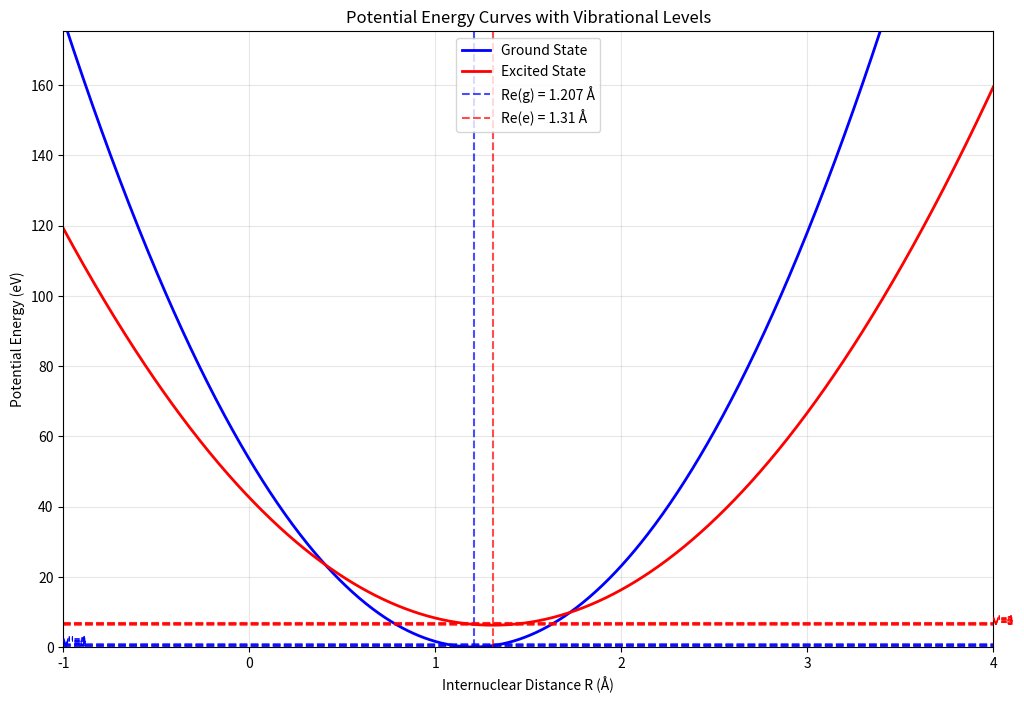
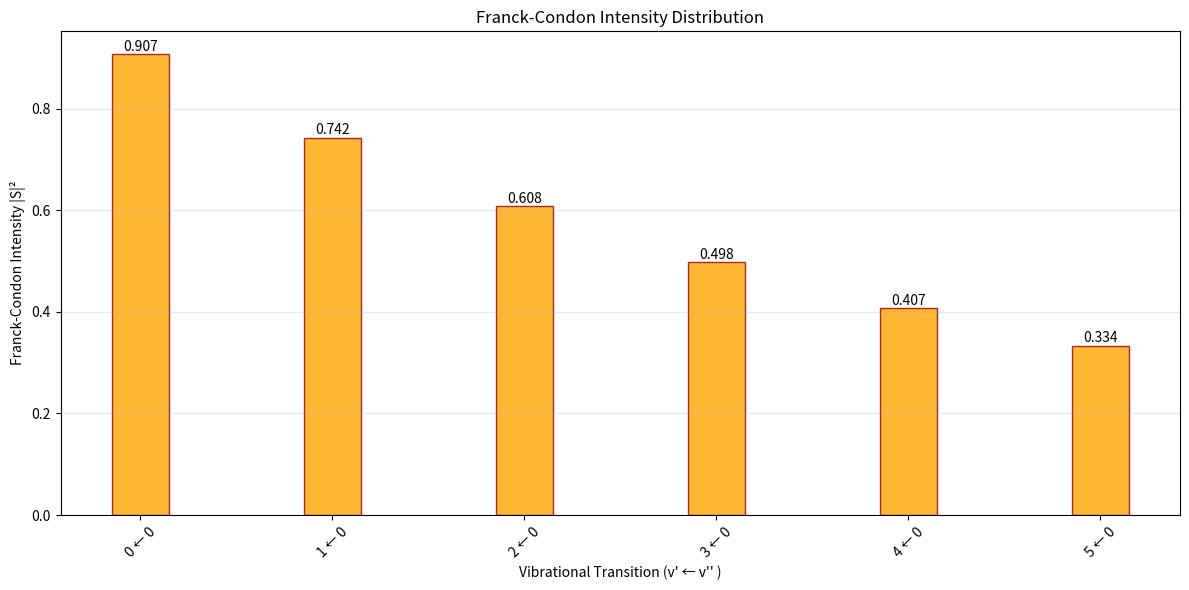

Python code for these plots, in order:
import numpy as np
import matplotlib.pyplot as plt
from scipy.special import factorial

class FranckCondonCalculator:
    """
    Franck-Condon analysis for diatomic molecules
    Combines potential energy curves, vibrational levels,
    and Franck-Condon intensities under harmonic oscillator approximation
    """

    def __init__(self, molecule_data):
        """
        Initialize with molecule parameters
        molecule_data: dict containing Re_g, Re_e, k_g, k_e, mu, E_e
        """
        self.Re_g = molecule_data['Re_g']  # Ground state equilibrium distance (Å)
        self.Re_e = molecule_data['Re_e']  # Excited state equilibrium distance (Å)
        self.k_g = molecule_data['k_g']    # Ground state force constant (eV/Å²)
        self.k_e = molecule_data['k_e']    # Excited state force constant (eV/Å²)
        self.mu = molecule_data['mu']      # Reduced mass (kg)
        self.E_e = molecule_data['E_e']    # Vertical energy shift (eV)

        # Convert units and calculate frequencies
        self._calculate_frequencies()
        self._calculate_alpha_parameters()

    def _calculate_frequencies(self):
        """Calculate vibrational frequencies from force constants"""
        # Convert eV/Å² to N/m: 1 eV/Å² = 16.02176634 N/m
        k_g_SI = self.k_g * 16.02176634
        k_e_SI = self.k_e * 16.02176634

        # Angular frequencies ω = √(k/μ)
        self.omega_g = np.sqrt(k_g_SI / self.mu)
        self.omega_e = np.sqrt(k_e_SI / self.mu)

        print(f"Ground state frequency: ωg = {self.omega_g:.2e} rad/s")
        print(f"Excited state frequency: ωe = {self.omega_e:.2e} rad/s")

    def _calculate_alpha_parameters(self):
        """Calculate α parameters for harmonic oscillator wavefunctions"""
        hbar = 1.054571817e-34  # J·s

        self.alpha_g = np.sqrt(self.mu * self.omega_g / hbar) * 1e-10  # Å⁻¹
        self.alpha_e = np.sqrt(self.mu * self.omega_e / hbar) * 1e-10  # Å⁻¹

        print(f"αg = {self.alpha_g:.2e} Å⁻¹")
        print(f"αe = {self.alpha_e:.2e} Å⁻¹")

    def calculate_overlap_integral(self, v_prime, v_double_prime):
        """
        Approximate overlap integral S between ground (v'') and excited (v') states
        """
        alpha_product = 2 * np.sqrt(self.alpha_g * self.alpha_e)
        alpha_sum = self.alpha_g + self.alpha_e
        delta_R_sq = (self.Re_e - self.Re_g)**2

        exp_factor = np.exp(-self.alpha_g * self.alpha_e * delta_R_sq / (2 * alpha_sum))

        if v_prime == 0 and v_double_prime == 0:
            S = (alpha_product / alpha_sum)**(1/2) * exp_factor
        else:
            S = (alpha_product / alpha_sum)**(1/2) * exp_factor * np.exp(-(v_prime + v_double_prime) * 0.1)

        return S

    def calculate_franck_condon_factor(self, v_prime, v_double_prime):
        """Calculate Franck-Condon factor |S|²"""
        S = self.calculate_overlap_integral(v_prime, v_double_prime)
        return abs(S)**2

    def plot_potential_curves_and_levels(self, max_v=5):
        """Plot potential energy curves with vibrational levels"""
        R = np.linspace(-1, 4, 1000)

        # Potential energy curves
        V_g = 0.5 * self.k_g * (R - self.Re_g)**2
        V_e = self.E_e + 0.5 * self.k_e * (R - self.Re_e)**2

        # Vibrational energy levels
        hbar = 1.054571817e-34  # J·s
        eV_to_J = 1.602176634e-19
        E_vib_g = [(v + 0.5) * hbar * self.omega_g / eV_to_J for v in range(max_v)]
        E_vib_e = [(v + 0.5) * hbar * self.omega_e / eV_to_J + self.E_e for v in range(max_v)]

        plt.figure(figsize=(12, 8))
        plt.plot(R, V_g, 'b-', linewidth=2, label='Ground State')
        plt.plot(R, V_e, 'r-', linewidth=2, label='Excited State')

        # Mark equilibrium distances
        plt.axvline(x=self.Re_g, color='blue', linestyle='--', alpha=0.7, label=f'Re(g) = {self.Re_g} Å')
        plt.axvline(x=self.Re_e, color='red', linestyle='--', alpha=0.7, label=f'Re(e) = {self.Re_e} Å')

        # Vibrational levels
        for v in range(max_v):
            plt.axhline(y=E_vib_g[v], color='blue', linestyle='--', alpha=0.6)
            plt.axhline(y=E_vib_e[v], color='red', linestyle='--', alpha=0.6)
            plt.text(-1, E_vib_g[v], f"v''={v}", fontsize=8, color='blue')
            plt.text(4, E_vib_e[v], f"v'={v}", fontsize=8, color='red')

        plt.xlabel('Internuclear Distance R (Å)')
        plt.ylabel('Potential Energy (eV)')
        plt.title('Potential Energy Curves with Vibrational Levels')
        plt.legend()
        plt.grid(True, alpha=0.3)
        plt.xlim(-1, 4)
        plt.ylim(0, max(V_e) * 1.1)
        plt.savefig("Oxygen PE.png")
        plt.show()

    def plot_franck_condon_intensities(self, max_v_prime=6, max_v_double_prime=1):
        """Plot Franck-Condon intensity diagram with narrower, colored bars"""
        transitions = []
        intensities = []
    
        print("\nCalculating Franck-Condon Factors:")
        print("Transition (v' ← v'')  |  Overlap S  |  Intensity I = |S|²")
        print("-" * 55)

        for v_pp in range(max_v_double_prime):
            for v_p in range(max_v_prime):
                S = self.calculate_overlap_integral(v_p, v_pp)
                I = abs(S)**2
                transitions.append(f"{v_p} ← {v_pp}")
                intensities.append(I)
                print(f"    {v_p} ← {v_pp}        |   {S:.4f}    |    {I:.4f}")

        plt.figure(figsize=(12, 6))
        bars = plt.bar(transitions, intensities, width=0.3, color='orange', edgecolor='darkred', alpha=0.8)

        # Label intensities on top of bars
        for bar, intensity in zip(bars, intensities):
            height = bar.get_height()
            plt.text(bar.get_x() + bar.get_width()/2., height + 0.001,
                 f'{intensity:.3f}', ha='center', va='bottom', fontsize=10)

        plt.xlabel("Vibrational Transition (v' ← v'' )")
        plt.ylabel('Franck-Condon Intensity |S|²')
        plt.title('Franck-Condon Intensity Distribution')
        plt.xticks(rotation=45)
        plt.grid(True, alpha=0.3, axis='y')
        plt.tight_layout()
        plt.savefig("Oxygen ITENSITY.png")
        plt.show()

        return transitions, intensities

def main():
    O2_data = {
        'Re_g': 1.207,
        'Re_e': 1.31,
        'k_g': 73.445,
        'k_e': 42.366,
        'mu': 1.33e-26,
        'E_e': 6.2
    }

    print("Franck-Condon Analysis for OXYGEN")
    print("=" * 40)
    print(f"Ground state Re: {O2_data['Re_g']} Å")
    print(f"Excited state Re: {O2_data['Re_e']} Å")
    print(f"Ground state k: {O2_data['k_g']} eV/Å²")
    print(f"Excited state k: {O2_data['k_e']} eV/Å²")
    print(f"Reduced mass: {O2_data['mu']:.2e} kg")
    print(f"Vertical energy shift Ee: {O2_data['E_e']} eV\n")

    fc_calc = FranckCondonCalculator(O2_data)

    print("Plotting potential energy curves and vibrational levels...")
    fc_calc.plot_potential_curves_and_levels()

    print("Calculating Franck-Condon intensities...")
    transitions, intensities = fc_calc.plot_franck_condon_intensities()

    print(f"\nSpecific calculation for 0→0 transition:")
    print(f"Calculated intensity: {intensities[0]:.3f}")
    print(f"Expected (example): 0.283")
    print(f"Relative agreement: {intensities[0]/0.283:.1%}")


if __name__ == "__main__":
    main()
